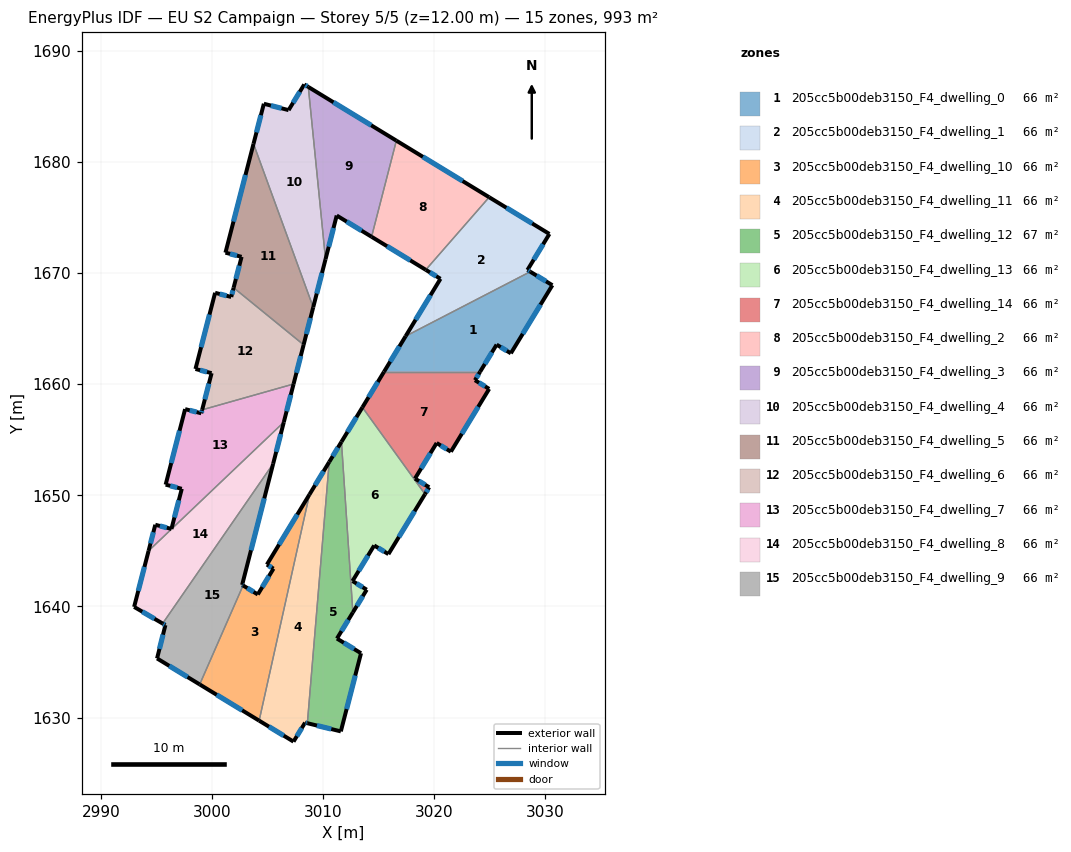
=== STOREY PLAN SPEC (per zone: floor XY polygon, exterior-wall plan segments, windows/doors) ===
zone 1: 205cc5b00deb3150_F4_dwelling_0  (66.2 m²)
  floor: (3030.62, 1668.91) (3026.89, 1662.78) (3025.61, 1663.56) (3024.12, 1661.11) (3015.47, 1661.11) (3017.42, 1664.32) (3028.63, 1670.12)
  exterior wall: (3025.61, 1663.56) – (3026.89, 1662.78)  [1.5 m]
    window: (3025.97, 1663.33) – (3026.52, 1663.00)  [0.8 m²]
  exterior wall: (3024.12, 1661.11) – (3025.61, 1663.56)  [2.9 m]
    window: (3024.54, 1661.81) – (3025.18, 1662.86)  [1.6 m²]
  exterior wall: (3017.42, 1664.32) – (3015.47, 1661.11)  [3.8 m]
    window: (3016.86, 1663.40) – (3016.03, 1662.03)  [2.1 m²]
  exterior wall: (3030.62, 1668.91) – (3028.63, 1670.12)  [2.3 m]
    window: (3030.05, 1669.25) – (3029.20, 1669.77)  [1.3 m²]
  exterior wall: (3026.89, 1662.78) – (3030.62, 1668.91)  [7.2 m]
    window: (3027.95, 1664.53) – (3029.56, 1667.15)  [4.0 m²]
  interior walls: 2
zone 2: 205cc5b00deb3150_F4_dwelling_1  (66.2 m²)
  floor: (3030.36, 1673.52) (3028.38, 1670.28) (3028.63, 1670.12) (3017.42, 1664.32) (3020.55, 1669.48) (3019.23, 1670.29) (3024.93, 1676.82)
  exterior wall: (3028.63, 1670.12) – (3028.38, 1670.28)  [0.3 m]
    window: (3028.56, 1670.17) – (3028.45, 1670.23)  [0.2 m²]
  exterior wall: (3020.55, 1669.48) – (3017.42, 1664.32)  [6.0 m]
    window: (3019.66, 1668.01) – (3018.31, 1665.80)  [3.3 m²]
  exterior wall: (3019.23, 1670.29) – (3020.55, 1669.48)  [1.6 m]
    window: (3019.61, 1670.06) – (3020.18, 1669.71)  [0.9 m²]
  exterior wall: (3030.36, 1673.52) – (3024.93, 1676.82)  [6.4 m]
    window: (3028.81, 1674.46) – (3026.48, 1675.88)  [3.5 m²]
  exterior wall: (3028.38, 1670.28) – (3030.36, 1673.52)  [3.8 m]
    window: (3028.94, 1671.20) – (3029.79, 1672.59)  [2.1 m²]
  interior walls: 2
zone 3: 205cc5b00deb3150_F4_dwelling_10  (66.2 m²)
  floor: (3008.76, 1650.07) (3004.23, 1629.72) (2998.89, 1632.98) (3002.79, 1641.89) (3004.11, 1641.08) (3005.53, 1643.40) (3004.93, 1643.76)
  exterior wall: (3004.11, 1641.08) – (3002.79, 1641.89)  [1.6 m]
    window: (3003.74, 1641.31) – (3003.17, 1641.66)  [0.9 m²]
  exterior wall: (3005.53, 1643.40) – (3004.11, 1641.08)  [2.7 m]
    window: (3005.12, 1642.74) – (3004.52, 1641.74)  [1.5 m²]
  exterior wall: (3004.93, 1643.76) – (3005.53, 1643.40)  [0.7 m]
    window: (3005.10, 1643.66) – (3005.36, 1643.50)  [0.4 m²]
  exterior wall: (3008.76, 1650.07) – (3004.93, 1643.76)  [7.4 m]
    window: (3007.67, 1648.27) – (3006.03, 1645.57)  [4.1 m²]
  exterior wall: (2998.89, 1632.98) – (3004.23, 1629.72)  [6.3 m]
    window: (3000.41, 1632.05) – (3002.71, 1630.65)  [3.5 m²]
  interior walls: 2
zone 4: 205cc5b00deb3150_F4_dwelling_11  (66.2 m²)
  floor: (3010.54, 1653.00) (3008.57, 1629.49) (3008.37, 1629.54) (3007.33, 1627.83) (3004.23, 1629.72) (3008.76, 1650.07)
  exterior wall: (3004.23, 1629.72) – (3007.33, 1627.83)  [3.6 m]
    window: (3005.12, 1629.18) – (3006.45, 1628.37)  [2.0 m²]
  exterior wall: (3010.54, 1653.00) – (3008.76, 1650.07)  [3.4 m]
    window: (3010.03, 1652.16) – (3009.27, 1650.91)  [1.9 m²]
  exterior wall: (3008.37, 1629.54) – (3008.57, 1629.49)  [0.2 m]
    window: (3008.43, 1629.53) – (3008.52, 1629.51)  [0.1 m²]
  exterior wall: (3007.33, 1627.83) – (3008.37, 1629.54)  [2.0 m]
    window: (3007.63, 1628.32) – (3008.07, 1629.05)  [1.1 m²]
  interior walls: 2
zone 5: 205cc5b00deb3150_F4_dwelling_12  (66.7 m²)
  floor: (3011.64, 1654.81) (3012.67, 1639.46) (3011.24, 1637.11) (3013.40, 1635.79) (3011.59, 1628.76) (3008.57, 1629.49) (3010.54, 1653.00)
  exterior wall: (3008.57, 1629.49) – (3011.59, 1628.76)  [3.1 m]
    window: (3009.43, 1629.28) – (3010.73, 1628.97)  [1.7 m²]
  exterior wall: (3011.64, 1654.81) – (3010.54, 1653.00)  [2.1 m]
    window: (3011.33, 1654.29) – (3010.86, 1653.52)  [1.2 m²]
  exterior wall: (3011.24, 1637.11) – (3012.67, 1639.46)  [2.8 m]
    window: (3011.65, 1637.78) – (3012.26, 1638.79)  [1.5 m²]
  exterior wall: (3013.40, 1635.79) – (3011.24, 1637.11)  [2.5 m]
    window: (3012.78, 1636.17) – (3011.86, 1636.73)  [1.4 m²]
  exterior wall: (3011.59, 1628.76) – (3013.40, 1635.79)  [7.3 m]
    window: (3012.11, 1630.77) – (3012.88, 1633.78)  [4.0 m²]
  interior walls: 2
zone 6: 205cc5b00deb3150_F4_dwelling_13  (65.8 m²)
  floor: (3013.53, 1657.92) (3019.16, 1650.11) (3015.87, 1644.71) (3014.59, 1645.49) (3012.64, 1642.29) (3013.92, 1641.51) (3012.67, 1639.46) (3011.64, 1654.81)
  exterior wall: (3012.64, 1642.29) – (3014.59, 1645.49)  [3.7 m]
    window: (3013.19, 1643.20) – (3014.03, 1644.57)  [2.1 m²]
  exterior wall: (3013.92, 1641.51) – (3012.64, 1642.29)  [1.5 m]
    window: (3013.55, 1641.73) – (3013.00, 1642.06)  [0.8 m²]
  exterior wall: (3012.67, 1639.46) – (3013.92, 1641.51)  [2.4 m]
    window: (3013.03, 1640.04) – (3013.56, 1640.92)  [1.3 m²]
  exterior wall: (3013.53, 1657.92) – (3011.64, 1654.81)  [3.6 m]
    window: (3012.99, 1657.03) – (3012.18, 1655.70)  [2.0 m²]
  exterior wall: (3015.87, 1644.71) – (3019.16, 1650.11)  [6.3 m]
    window: (3016.81, 1646.25) – (3018.22, 1648.56)  [3.5 m²]
  exterior wall: (3014.59, 1645.49) – (3015.87, 1644.71)  [1.5 m]
    window: (3014.95, 1645.26) – (3015.50, 1644.93)  [0.8 m²]
  interior walls: 2
zone 7: 205cc5b00deb3150_F4_dwelling_14  (66.2 m²)
  floor: (3024.12, 1661.11) (3023.66, 1660.36) (3024.93, 1659.58) (3021.49, 1653.92) (3020.21, 1654.71) (3018.26, 1651.50) (3019.54, 1650.72) (3019.16, 1650.11) (3013.53, 1657.92) (3015.47, 1661.11)
  exterior wall: (3021.49, 1653.92) – (3024.93, 1659.58)  [6.6 m]
    window: (3022.47, 1655.54) – (3023.95, 1657.96)  [3.6 m²]
  exterior wall: (3020.21, 1654.71) – (3021.49, 1653.92)  [1.5 m]
    window: (3020.58, 1654.48) – (3021.12, 1654.15)  [0.8 m²]
  exterior wall: (3018.26, 1651.50) – (3020.21, 1654.71)  [3.7 m]
    window: (3018.82, 1652.42) – (3019.65, 1653.79)  [2.1 m²]
  exterior wall: (3019.54, 1650.72) – (3018.26, 1651.50)  [1.5 m]
    window: (3019.17, 1650.95) – (3018.62, 1651.28)  [0.8 m²]
  exterior wall: (3019.16, 1650.11) – (3019.54, 1650.72)  [0.7 m]
    window: (3019.27, 1650.28) – (3019.43, 1650.55)  [0.4 m²]
  exterior wall: (3015.47, 1661.11) – (3013.53, 1657.92)  [3.7 m]
    window: (3014.92, 1660.20) – (3014.08, 1658.83)  [2.1 m²]
  exterior wall: (3023.66, 1660.36) – (3024.12, 1661.11)  [0.9 m]
    window: (3023.79, 1660.57) – (3023.99, 1660.90)  [0.5 m²]
  exterior wall: (3024.93, 1659.58) – (3023.66, 1660.36)  [1.5 m]
    window: (3024.57, 1659.80) – (3024.02, 1660.13)  [0.8 m²]
  interior walls: 2
zone 8: 205cc5b00deb3150_F4_dwelling_2  (66.2 m²)
  floor: (3024.93, 1676.82) (3019.23, 1670.29) (3014.35, 1673.26) (3016.58, 1681.92)
  exterior wall: (3014.35, 1673.26) – (3019.23, 1670.29)  [5.7 m]
    window: (3015.75, 1672.41) – (3017.84, 1671.14)  [3.1 m²]
  exterior wall: (3024.93, 1676.82) – (3016.58, 1681.92)  [9.8 m]
    window: (3022.55, 1678.28) – (3018.97, 1680.46)  [5.4 m²]
  interior walls: 2
zone 9: 205cc5b00deb3150_F4_dwelling_3  (66.2 m²)
  floor: (3016.58, 1681.92) (3014.35, 1673.26) (3011.22, 1675.18) (3010.21, 1671.24) (3008.66, 1686.75)
  exterior wall: (3011.22, 1675.18) – (3014.35, 1673.26)  [3.7 m]
    window: (3012.11, 1674.63) – (3013.46, 1673.81)  [2.0 m²]
  exterior wall: (3010.21, 1671.24) – (3011.22, 1675.18)  [4.1 m]
    window: (3010.50, 1672.37) – (3010.93, 1674.05)  [2.2 m²]
  exterior wall: (3016.58, 1681.92) – (3008.66, 1686.75)  [9.3 m]
    window: (3014.32, 1683.30) – (3010.92, 1685.37)  [5.1 m²]
  interior walls: 2
zone 10: 205cc5b00deb3150_F4_dwelling_4  (66.2 m²)
  floor: (3008.66, 1686.75) (3010.21, 1671.24) (3009.10, 1666.92) (3003.73, 1681.63) (3004.66, 1685.24) (3006.89, 1684.66) (3008.29, 1686.97)
  exterior wall: (3008.29, 1686.97) – (3006.89, 1684.66)  [2.7 m]
    window: (3007.89, 1686.31) – (3007.29, 1685.32)  [1.5 m²]
  exterior wall: (3008.66, 1686.75) – (3008.29, 1686.97)  [0.4 m]
    window: (3008.56, 1686.81) – (3008.40, 1686.91)  [0.2 m²]
  exterior wall: (3009.10, 1666.92) – (3010.21, 1671.24)  [4.5 m]
    window: (3009.42, 1668.15) – (3009.89, 1670.01)  [2.5 m²]
  exterior wall: (3004.66, 1685.24) – (3003.73, 1681.63)  [3.7 m]
    window: (3004.39, 1684.20) – (3003.99, 1682.66)  [2.1 m²]
  exterior wall: (3006.89, 1684.66) – (3004.66, 1685.24)  [2.3 m]
    window: (3006.25, 1684.83) – (3005.30, 1685.07)  [1.3 m²]
  interior walls: 2
zone 11: 205cc5b00deb3150_F4_dwelling_5  (66.2 m²)
  floor: (3003.73, 1681.63) (3009.10, 1666.92) (3008.24, 1663.54) (3001.94, 1668.68) (3002.66, 1671.46) (3001.20, 1671.83)
  exterior wall: (3003.73, 1681.63) – (3001.20, 1671.83)  [10.1 m]
    window: (3003.01, 1678.83) – (3001.93, 1674.63)  [5.6 m²]
  exterior wall: (3008.24, 1663.54) – (3009.10, 1666.92)  [3.5 m]
    window: (3008.48, 1664.51) – (3008.85, 1665.95)  [1.9 m²]
  exterior wall: (3002.66, 1671.46) – (3001.94, 1668.68)  [2.9 m]
    window: (3002.45, 1670.66) – (3002.14, 1669.47)  [1.6 m²]
  exterior wall: (3001.20, 1671.83) – (3002.66, 1671.46)  [1.5 m]
    window: (3001.62, 1671.73) – (3002.24, 1671.57)  [0.8 m²]
  interior walls: 2
zone 12: 205cc5b00deb3150_F4_dwelling_6  (66.0 m²)
  floor: (3008.24, 1663.54) (3007.33, 1660.02) (2999.11, 1657.69) (2999.96, 1660.99) (2998.51, 1661.37) (3000.27, 1668.22) (3001.72, 1667.85) (3001.94, 1668.68)
  exterior wall: (3000.27, 1668.22) – (2998.51, 1661.37)  [7.1 m]
    window: (2999.77, 1666.26) – (2999.01, 1663.33)  [3.9 m²]
  exterior wall: (3001.72, 1667.85) – (3000.27, 1668.22)  [1.5 m]
    window: (3001.31, 1667.96) – (3000.69, 1668.12)  [0.8 m²]
  exterior wall: (3001.94, 1668.68) – (3001.72, 1667.85)  [0.9 m]
    window: (3001.88, 1668.44) – (3001.79, 1668.09)  [0.5 m²]
  exterior wall: (3007.33, 1660.02) – (3008.24, 1663.54)  [3.6 m]
    window: (3007.59, 1661.02) – (3007.98, 1662.54)  [2.0 m²]
  exterior wall: (2999.96, 1660.99) – (2999.11, 1657.69)  [3.4 m]
    window: (2999.71, 1660.05) – (2999.35, 1658.63)  [1.9 m²]
  exterior wall: (2998.51, 1661.37) – (2999.96, 1660.99)  [1.5 m]
    window: (2998.92, 1661.26) – (2999.54, 1661.10)  [0.8 m²]
  interior walls: 2
zone 13: 205cc5b00deb3150_F4_dwelling_7  (66.5 m²)
  floor: (3007.33, 1660.02) (3006.45, 1656.58) (2994.28, 1645.00) (2994.89, 1647.35) (2996.34, 1646.97) (2997.28, 1650.58) (2995.82, 1650.96) (2997.57, 1657.76) (2999.03, 1657.38) (2999.11, 1657.69)
  exterior wall: (2995.82, 1650.96) – (2997.28, 1650.58)  [1.5 m]
    window: (2996.24, 1650.85) – (2996.86, 1650.69)  [0.8 m²]
  exterior wall: (2997.57, 1657.76) – (2995.82, 1650.96)  [7.0 m]
    window: (2997.07, 1655.81) – (2996.32, 1652.90)  [3.9 m²]
  exterior wall: (2999.03, 1657.38) – (2997.57, 1657.76)  [1.5 m]
    window: (2998.61, 1657.49) – (2997.99, 1657.65)  [0.8 m²]
  exterior wall: (2999.11, 1657.69) – (2999.03, 1657.38)  [0.3 m]
    window: (2999.08, 1657.60) – (2999.05, 1657.47)  [0.2 m²]
  exterior wall: (3006.45, 1656.58) – (3007.33, 1660.02)  [3.5 m]
    window: (3006.71, 1657.56) – (3007.08, 1659.03)  [2.0 m²]
  exterior wall: (2994.89, 1647.35) – (2994.28, 1645.00)  [2.4 m]
    window: (2994.72, 1646.68) – (2994.46, 1645.67)  [1.3 m²]
  exterior wall: (2996.34, 1646.97) – (2994.89, 1647.35)  [1.5 m]
    window: (2995.93, 1647.08) – (2995.31, 1647.24)  [0.8 m²]
  exterior wall: (2997.28, 1650.58) – (2996.34, 1646.97)  [3.7 m]
    window: (2997.01, 1649.55) – (2996.61, 1648.01)  [2.1 m²]
  interior walls: 2
zone 14: 205cc5b00deb3150_F4_dwelling_8  (66.2 m²)
  floor: (3006.45, 1656.58) (3005.50, 1652.84) (2995.55, 1638.46) (2992.99, 1639.96) (2994.28, 1645.00)
  exterior wall: (3005.50, 1652.84) – (3006.45, 1656.58)  [3.9 m]
    window: (3005.77, 1653.91) – (3006.18, 1655.51)  [2.1 m²]
  exterior wall: (2992.99, 1639.96) – (2995.55, 1638.46)  [3.0 m]
    window: (2993.72, 1639.53) – (2994.82, 1638.89)  [1.6 m²]
  exterior wall: (2994.28, 1645.00) – (2992.99, 1639.96)  [5.2 m]
    window: (2993.91, 1643.56) – (2993.36, 1641.40)  [2.9 m²]
  interior walls: 2
zone 15: 205cc5b00deb3150_F4_dwelling_9  (66.2 m²)
  floor: (3005.50, 1652.84) (3002.71, 1641.94) (3002.79, 1641.89) (2998.89, 1632.98) (2995.05, 1635.32) (2995.80, 1638.32) (2995.55, 1638.46)
  exterior wall: (3002.71, 1641.94) – (3005.50, 1652.84)  [11.3 m]
    window: (3003.50, 1645.05) – (3004.70, 1649.73)  [6.2 m²]
  exterior wall: (3002.79, 1641.89) – (3002.71, 1641.94)  [0.1 m]
    window: (3002.76, 1641.90) – (3002.73, 1641.92)  [0.1 m²]
  exterior wall: (2995.05, 1635.32) – (2998.89, 1632.98)  [4.5 m]
    window: (2996.15, 1634.65) – (2997.79, 1633.65)  [2.5 m²]
  exterior wall: (2995.80, 1638.32) – (2995.05, 1635.32)  [3.1 m]
    window: (2995.59, 1637.46) – (2995.26, 1636.18)  [1.7 m²]
  exterior wall: (2995.55, 1638.46) – (2995.80, 1638.32)  [0.3 m]
    window: (2995.62, 1638.42) – (2995.73, 1638.36)  [0.2 m²]
  interior walls: 2

=== DERIVED (storey summary) ===
Building: EU S2 Campaign
Storey: 5 of 5  (floor level z = 12.00 m)
Storey gross floor area: 993.3 m²
Zones on this storey: 15
  - 205cc5b00deb3150_F4_dwelling_0: floor 66.2 m²; exterior wall 17.6 m (52.9 m²); 5 window(s) 9.7 m²; WWR 18.4%
  - 205cc5b00deb3150_F4_dwelling_1: floor 66.2 m²; exterior wall 18.0 m (54.1 m²); 5 window(s) 9.9 m²; WWR 18.4%
  - 205cc5b00deb3150_F4_dwelling_10: floor 66.2 m²; exterior wall 18.6 m (55.8 m²); 5 window(s) 10.3 m²; WWR 18.4%
  - 205cc5b00deb3150_F4_dwelling_11: floor 66.2 m²; exterior wall 9.3 m (27.8 m²); 4 window(s) 5.1 m²; WWR 18.4%
  - 205cc5b00deb3150_F4_dwelling_12: floor 66.7 m²; exterior wall 17.8 m (53.3 m²); 5 window(s) 9.8 m²; WWR 18.4%
  - 205cc5b00deb3150_F4_dwelling_13: floor 65.8 m²; exterior wall 19.1 m (57.3 m²); 6 window(s) 10.5 m²; WWR 18.4%
  - 205cc5b00deb3150_F4_dwelling_14: floor 66.2 m²; exterior wall 20.2 m (60.7 m²); 8 window(s) 11.1 m²; WWR 18.4%
  - 205cc5b00deb3150_F4_dwelling_2: floor 66.2 m²; exterior wall 15.5 m (46.5 m²); 2 window(s) 8.5 m²; WWR 18.4%
  - 205cc5b00deb3150_F4_dwelling_3: floor 66.2 m²; exterior wall 17.0 m (51.0 m²); 3 window(s) 9.4 m²; WWR 18.4%
  - 205cc5b00deb3150_F4_dwelling_4: floor 66.2 m²; exterior wall 13.6 m (40.9 m²); 5 window(s) 7.5 m²; WWR 18.4%
  - 205cc5b00deb3150_F4_dwelling_5: floor 66.2 m²; exterior wall 18.0 m (53.9 m²); 4 window(s) 9.9 m²; WWR 18.4%
  - 205cc5b00deb3150_F4_dwelling_6: floor 66.0 m²; exterior wall 18.0 m (54.0 m²); 6 window(s) 9.9 m²; WWR 18.4%
  - 205cc5b00deb3150_F4_dwelling_7: floor 66.5 m²; exterior wall 21.5 m (64.6 m²); 8 window(s) 11.9 m²; WWR 18.4%
  - 205cc5b00deb3150_F4_dwelling_8: floor 66.2 m²; exterior wall 12.0 m (36.1 m²); 3 window(s) 6.6 m²; WWR 18.4%
  - 205cc5b00deb3150_F4_dwelling_9: floor 66.2 m²; exterior wall 19.2 m (57.7 m²); 5 window(s) 10.6 m²; WWR 18.4%
Zone adjacency (shared interzone walls):
  - 205cc5b00deb3150_F4_dwelling_0 ↔ 205cc5b00deb3150_F4_dwelling_1
  - 205cc5b00deb3150_F4_dwelling_0 ↔ 205cc5b00deb3150_F4_dwelling_14
  - 205cc5b00deb3150_F4_dwelling_1 ↔ 205cc5b00deb3150_F4_dwelling_2
  - 205cc5b00deb3150_F4_dwelling_10 ↔ 205cc5b00deb3150_F4_dwelling_11
  - 205cc5b00deb3150_F4_dwelling_10 ↔ 205cc5b00deb3150_F4_dwelling_9
  - 205cc5b00deb3150_F4_dwelling_11 ↔ 205cc5b00deb3150_F4_dwelling_12
  - 205cc5b00deb3150_F4_dwelling_12 ↔ 205cc5b00deb3150_F4_dwelling_13
  - 205cc5b00deb3150_F4_dwelling_13 ↔ 205cc5b00deb3150_F4_dwelling_14
  - 205cc5b00deb3150_F4_dwelling_2 ↔ 205cc5b00deb3150_F4_dwelling_3
  - 205cc5b00deb3150_F4_dwelling_3 ↔ 205cc5b00deb3150_F4_dwelling_4
  - 205cc5b00deb3150_F4_dwelling_4 ↔ 205cc5b00deb3150_F4_dwelling_5
  - 205cc5b00deb3150_F4_dwelling_5 ↔ 205cc5b00deb3150_F4_dwelling_6
  - 205cc5b00deb3150_F4_dwelling_6 ↔ 205cc5b00deb3150_F4_dwelling_7
  - 205cc5b00deb3150_F4_dwelling_7 ↔ 205cc5b00deb3150_F4_dwelling_8
  - 205cc5b00deb3150_F4_dwelling_8 ↔ 205cc5b00deb3150_F4_dwelling_9